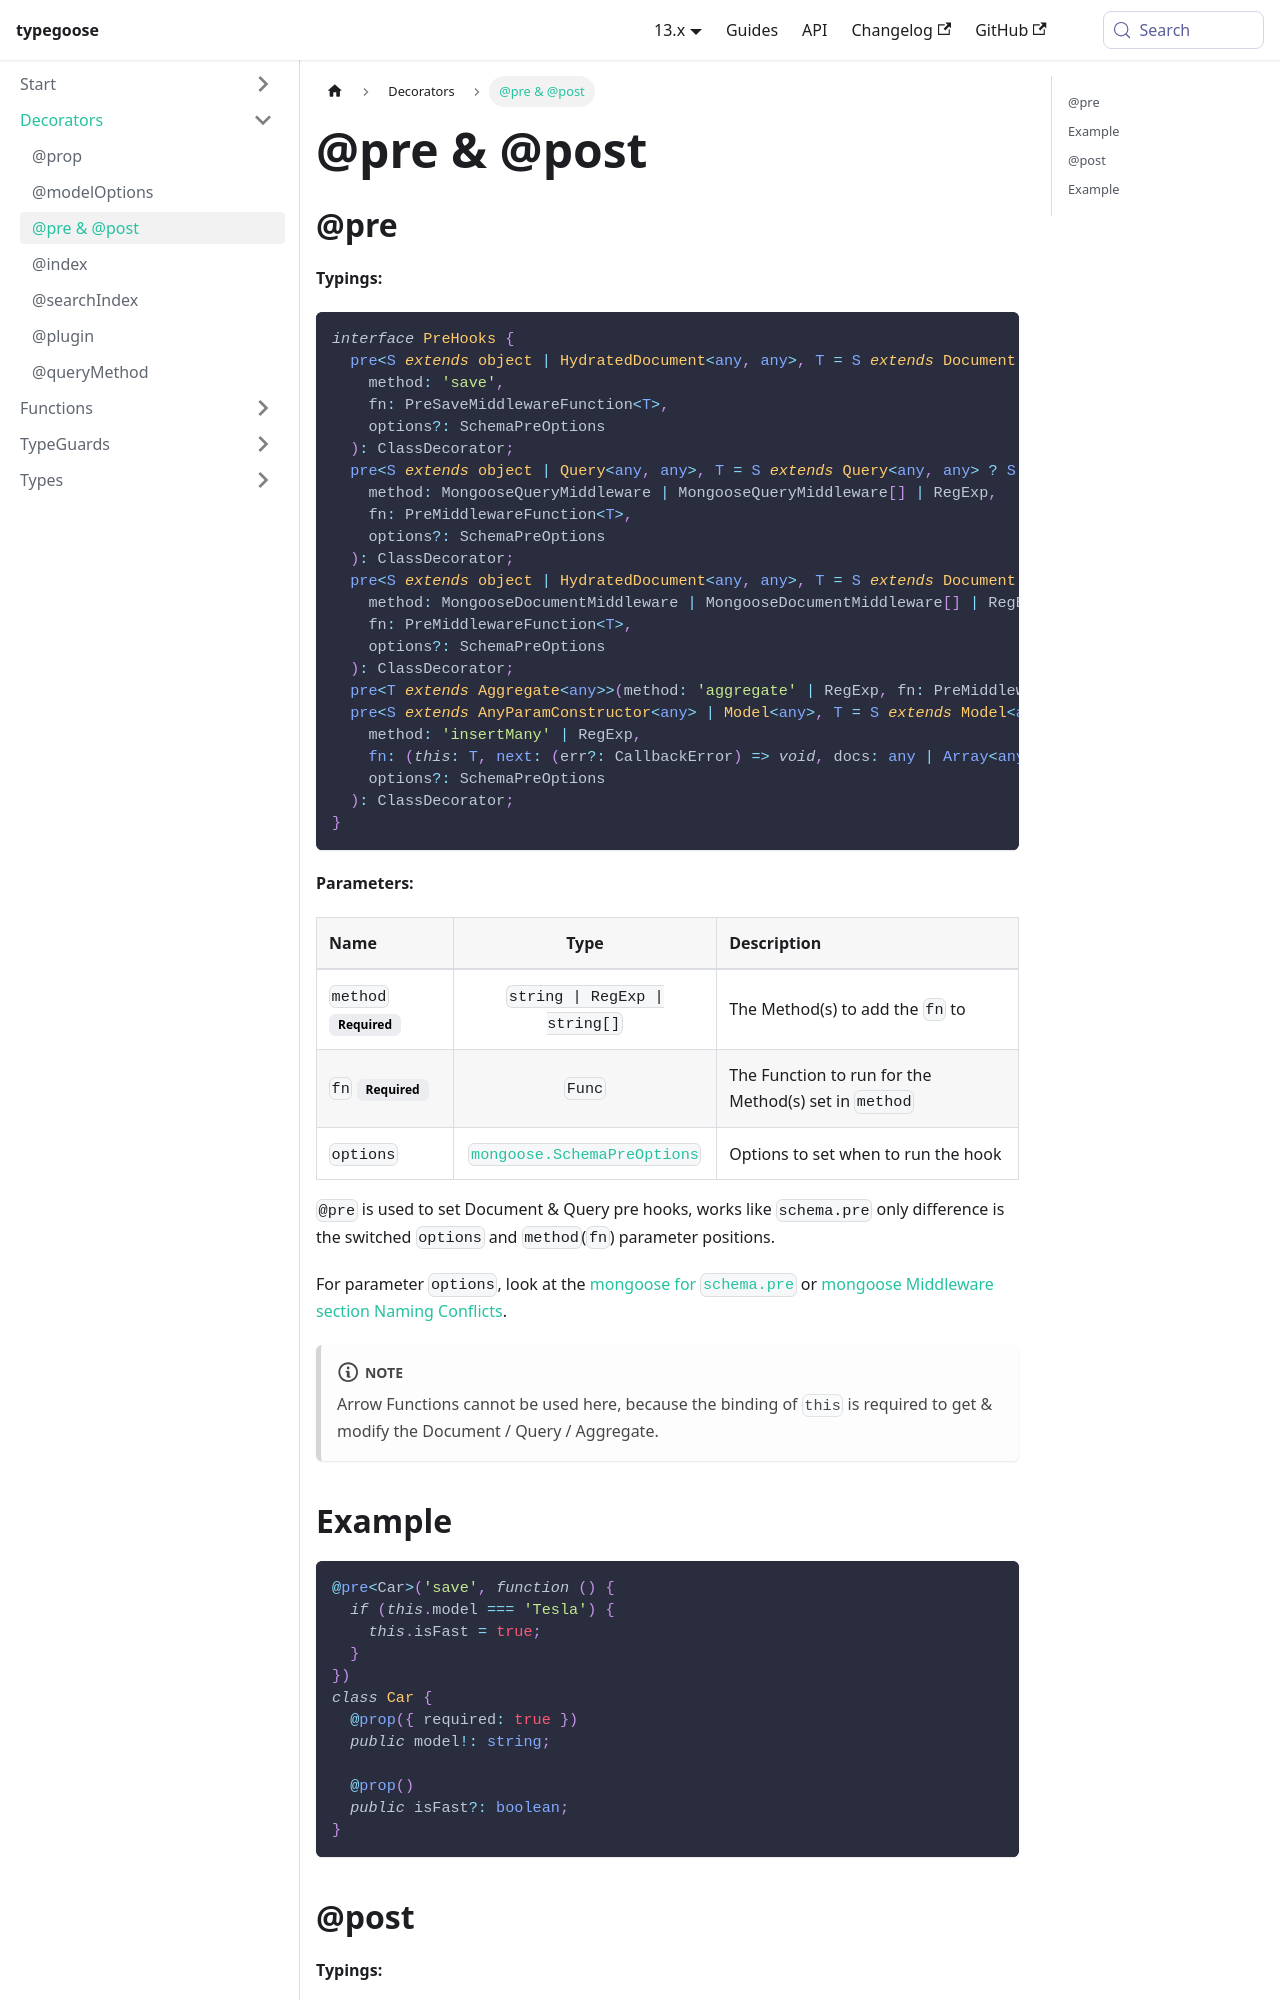

repository: typegoose/typegoose · page: docs/api/decorators/hooks/index.html · generator: docusaurus

---
id: hooks
title: '@pre & @post'
---

## @pre

**Typings:**

```ts
interface PreHooks {
  pre<S extends object | HydratedDocument<any, any>, T = S extends Document ? S : HydratedDocument<DocumentType<S>, any>>(
    method: 'save',
    fn: PreSaveMiddlewareFunction<T>,
    options?: SchemaPreOptions
  ): ClassDecorator;
  pre<S extends object | Query<any, any>, T = S extends Query<any, any> ? S : Query<DocumentType<S>, DocumentType<S>>>(
    method: MongooseQueryMiddleware | MongooseQueryMiddleware[] | RegExp,
    fn: PreMiddlewareFunction<T>,
    options?: SchemaPreOptions
  ): ClassDecorator;
  pre<S extends object | HydratedDocument<any, any>, T = S extends Document ? S : HydratedDocument<DocumentType<S>, any>>(
    method: MongooseDocumentMiddleware | MongooseDocumentMiddleware[] | RegExp,
    fn: PreMiddlewareFunction<T>,
    options?: SchemaPreOptions
  ): ClassDecorator;
  pre<T extends Aggregate<any>>(method: 'aggregate' | RegExp, fn: PreMiddlewareFunction<T>, options?: SchemaPreOptions): ClassDecorator;
  pre<S extends AnyParamConstructor<any> | Model<any>, T = S extends Model<any> ? S : ReturnModelType<S>>(
    method: 'insertMany' | RegExp,
    fn: (this: T, next: (err?: CallbackError) => void, docs: any | Array<any>) => void | Promise<void>,
    options?: SchemaPreOptions
  ): ClassDecorator;
}
```

**Parameters:**

| Name                                                          |                                         Type                                          | Description                                           |
| :------------------------------------------------------------ | :-----------------------------------------------------------------------------------: | :---------------------------------------------------- |
| `method` <span class="badge badge--secondary">Required</span> |                            `string \| RegExp \| string[]`                             | The Method(s) to add the `fn` to                      |
| `fn` <span class="badge badge--secondary">Required</span>     |                                        `Func`                                         | The Function to run for the Method(s) set in `method` |
| `options`                                                     | [`mongoose.SchemaPreOptions`](https://mongoosejs.com/docs/api/schema.html#schema_Schema-pre) | Options to set when to run the hook                   |

`@pre` is used to set Document & Query pre hooks, works like `schema.pre` only difference is the switched `options` and `method`(`fn`) parameter positions.

For parameter `options`, look at the [mongoose for `schema.pre`](https://mongoosejs.com/docs/api/schema.html#schema_Schema-pre) or [mongoose Middleware section Naming Conflicts](https://mongoosejs.com/docs/middleware.html#naming).

:::note
Arrow Functions cannot be used here, because the binding of `this` is required to get & modify the Document / Query / Aggregate.
:::

## Example {#pre-example}

```ts
@pre<Car>('save', function () {
  if (this.model === 'Tesla') {
    this.isFast = true;
  }
})
class Car {
  @prop({ required: true })
  public model!: string;

  @prop()
  public isFast?: boolean;
}
```
